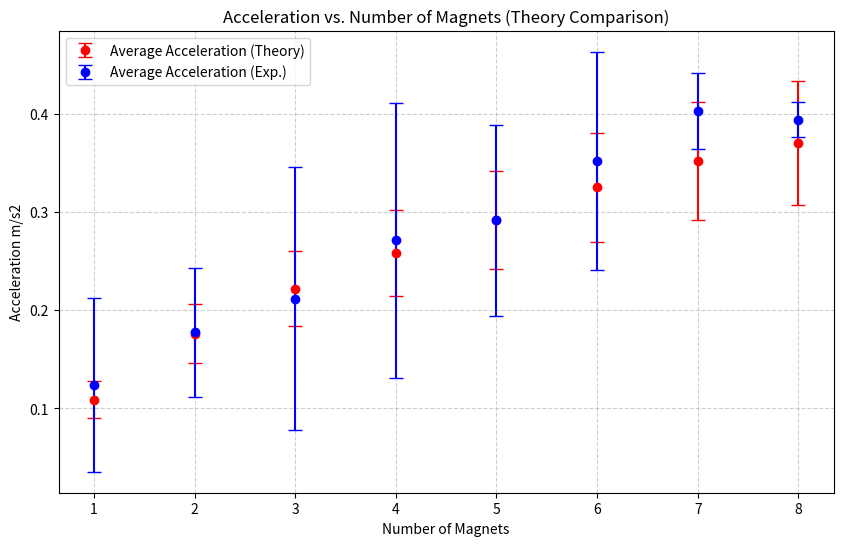

Write Python code to recreate this figure.
import matplotlib.pyplot as plt

# Data extracted from the new table
amt_magnets = [1, 2, 3, 4, 5, 6, 7, 8]

average_accel = [
    0.123915366,
    0.177557351,
    0.211726539,
    0.270992627,
    0.291358248,
    0.351838259,
    0.402998,
    0.3940776
]

st_dev = [
    0.088393961,
    0.065543115,
    0.133972652,
    0.140193251,
    0.096880147,
    0.111238021,
    0.038761895,
    0.017363004
]

theory_test_2 = [
    0.109,
    0.176,
    0.222,
    0.258,
    0.292,
    0.325,
    0.352,
    0.370
]

theory_err = [
    0.018596057,
    0.029971666,
    0.03780517,
    0.043850591,
    0.049793836,
    0.055396495,
    0.059858186,
    0.063076734
]

# Plotting
plt.figure(figsize=(10, 6))

# 2. Plot Experimental data SECOND
plt.errorbar(amt_magnets, theory_test_2, yerr=theory_err, fmt='o', label='Average Acceleration (Theory)', capsize=5, color='red', zorder=2)

# 2. Plot Experimental data SECOND
plt.errorbar(amt_magnets, average_accel, yerr=st_dev, fmt='o', label='Average Acceleration (Exp.)', capsize=5, color='blue', zorder=2)

# Adding labels and titles
plt.xlabel('Number of Magnets')
plt.ylabel('Acceleration m/s2')
plt.title('Acceleration vs. Number of Magnets (Theory Comparison)')
plt.legend()
plt.grid(True, linestyle='--', alpha=0.6)

plt.show()
